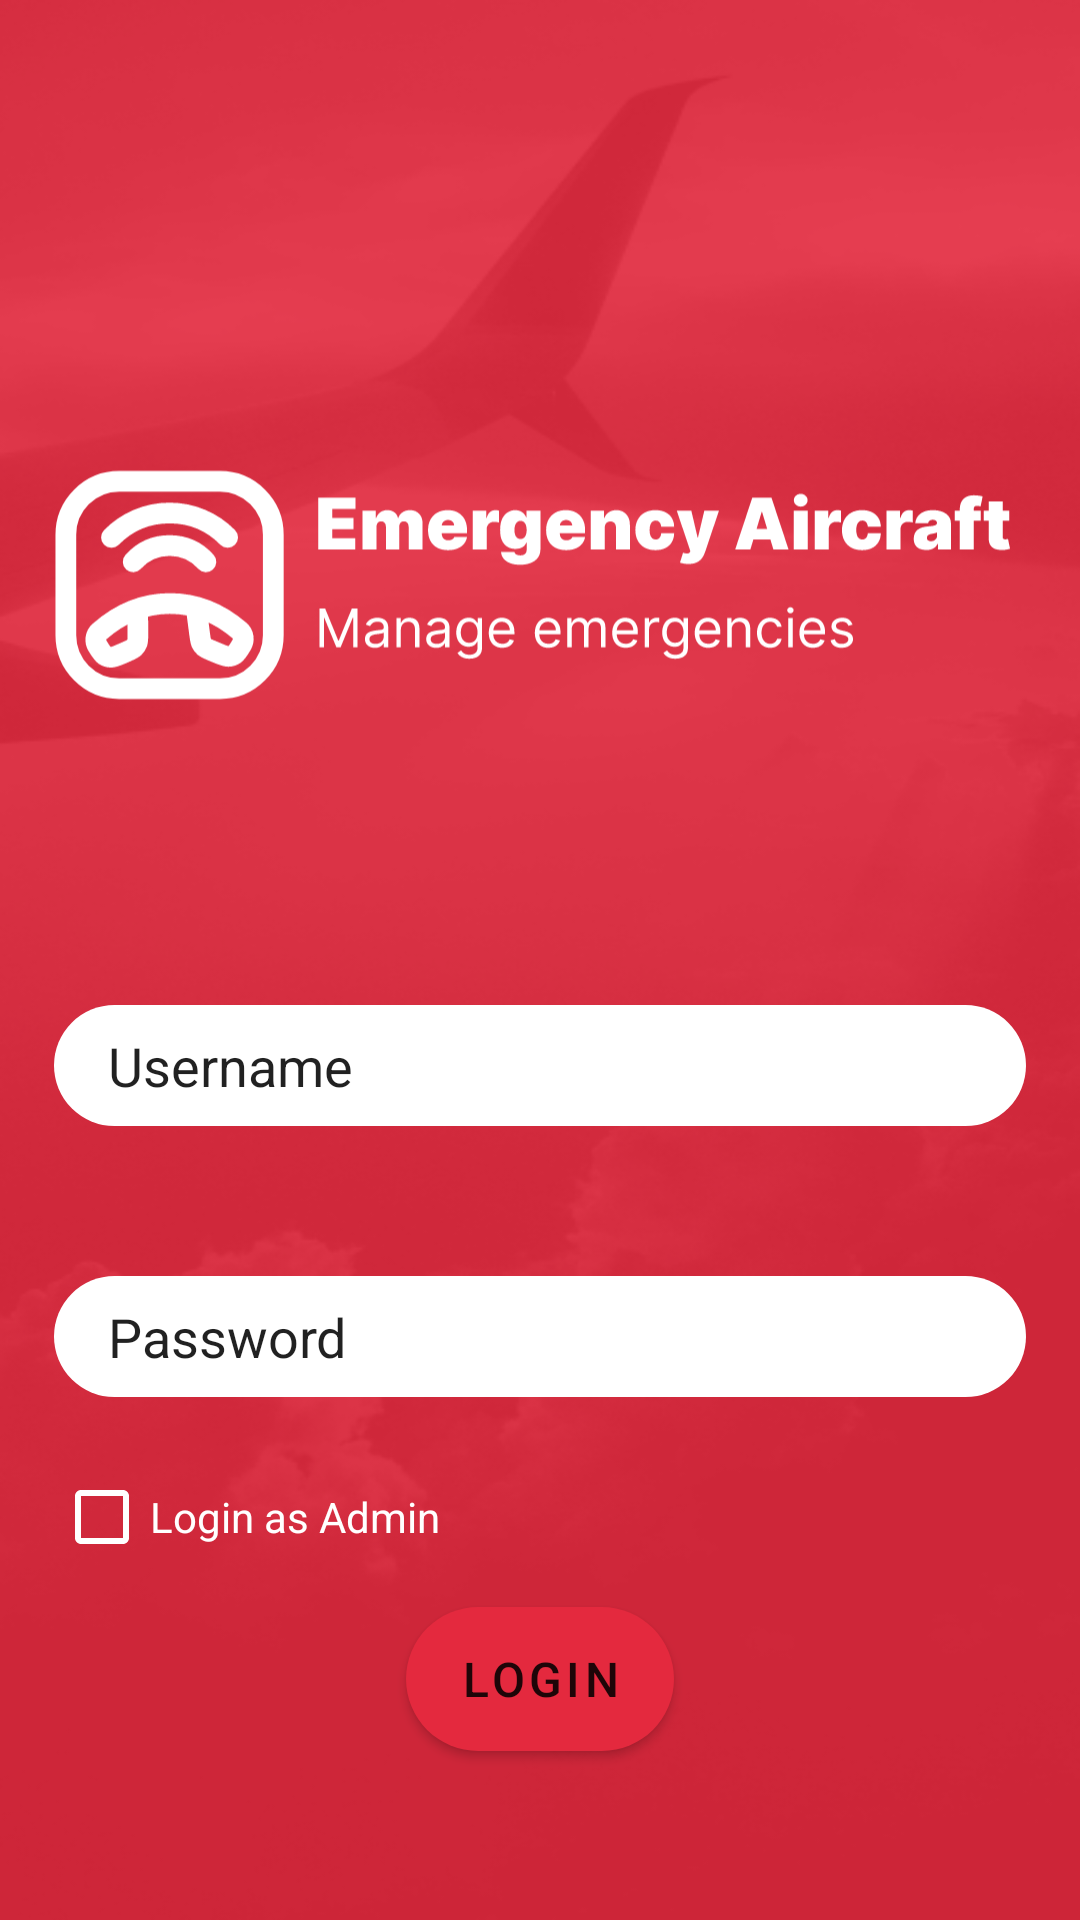

Here is an Android app screen rendered from its layout file. Give the layout XML and the strings, colors and styles it references.
<!-- AndroidManifest.xml: application theme Theme.EmergencyAircraft -->
<!-- res/layout/activity_login.xml -->
<?xml version="1.0" encoding="utf-8"?>
<androidx.constraintlayout.widget.ConstraintLayout xmlns:android="http://schemas.android.com/apk/res/android"
    xmlns:app="http://schemas.android.com/apk/res-auto"
    xmlns:tools="http://schemas.android.com/tools"
    android:id="@+id/linearLayout"
    android:layout_width="match_parent"
    android:layout_height="match_parent"
    android:background="@drawable/plan_vertical_lanscape">

    <ImageView
        android:id="@+id/imageView"
        android:layout_width="324dp"
        android:layout_height="80dp"
        android:layout_marginTop="155dp"
        android:src="@drawable/ic_logo_slogan"
        style="@style/logo_style"
        app:layout_constraintBottom_toTopOf="@+id/usernameEditText"
        app:layout_constraintEnd_toEndOf="parent"
        app:layout_constraintStart_toStartOf="parent"
        app:layout_constraintTop_toTopOf="parent"
        app:layout_constraintVertical_chainStyle="spread"
        />

    <EditText
        android:id="@+id/usernameEditText"
        style="@style/input_style"
        android:layout_width="0dp"
        android:layout_height="wrap_content"
        android:layout_marginStart="18dp"
        android:layout_marginTop="100dp"
        android:layout_marginEnd="18dp"
        android:hint="Username"
        android:inputType="text"
    app:layout_constraintEnd_toEndOf="parent"
    app:layout_constraintStart_toStartOf="parent"
    app:layout_constraintTop_toBottomOf="@+id/imageView" />


    <EditText
        android:id="@+id/passwordEditText"
        style="@style/input_style"
        android:layout_width="0dp"
        android:layout_height="wrap_content"
        android:layout_marginStart="18dp"
        android:layout_marginTop="50dp"
        android:layout_marginEnd="18dp"
        android:hint="Password"
        android:inputType="textPassword"
        app:layout_constraintEnd_toEndOf="parent"
        app:layout_constraintStart_toStartOf="parent"
        app:layout_constraintTop_toBottomOf="@+id/usernameEditText" />

    <Button
        android:id="@+id/loginButton"
        style="@style/button_style"
        android:layout_width="wrap_content"
        android:layout_height="wrap_content"
        android:layout_marginTop="70dp"
        android:text="Login"
        app:layout_constraintEnd_toEndOf="parent"
        app:layout_constraintStart_toStartOf="parent"
        app:layout_constraintTop_toBottomOf="@+id/passwordEditText" />

    <CheckBox
        android:id="@+id/loginAsAdminCheckbox"
        android:layout_width="wrap_content"
        android:layout_height="wrap_content"
        android:layout_marginStart="18dp"
        android:layout_marginTop="16dp"
        android:checked="false"
        android:text="Login as Admin"
        style="@style/check_style"
        app:layout_constraintStart_toStartOf="parent"
        app:layout_constraintTop_toBottomOf="@+id/passwordEditText" />


</androidx.constraintlayout.widget.ConstraintLayout>
<!-- resources referenced by this layout -->
<resources>
  <!-- drawable ic_logo_slogan: vector/xml drawable (drawable, 27854 chars, omitted) -->
  <!-- drawable plan_vertical_lanscape: png bitmap (drawable-v24, 89277 bytes) -->
  <style name="button_style" parent="Widget.MaterialComponents.Button">
          <item name="android:textColor">?android:textColorPrimary</item>
          <item name="android:background">@drawable/bg_shape</item>
  
          <item name="android:paddingVertical">8dp</item>
          <item name="android:paddingHorizontal">18dp</item>
          <item name="android:textSize">16sp</item>
      </style>
  <style name="check_style">
          <item name="android:textColor">?android:textColorPrimaryInverse</item>
          <item name="android:buttonTint">?android:textColorPrimaryInverse</item>
      </style>
  <style name="input_style">
          <item name="android:textColor">?android:textColorPrimary</item>
          <item name="android:textColorHint">?android:textColorPrimary</item>
          <item name="android:background">@drawable/bg_shape</item>
          <item name="android:backgroundTint">?android:colorBackground</item>
          <item name="android:paddingVertical">8dp</item>
          <item name="android:paddingHorizontal">18dp</item>
          <item name="addElevationShadow">true</item>
      </style>
  <style name="logo_style">
          <item name="android:tint">?android:colorBackground</item>
      </style>
  <style name="Theme.EmergencyAircraft" parent="Theme.MaterialComponents.DayNight.DarkActionBar">
          
          <item name="colorPrimary">@color/red</item>
          <item name="colorPrimaryVariant">@color/red</item>
          <item name="colorOnPrimary">@color/white</item>
          
          <item name="colorSecondary">@color/accent</item>
          <item name="colorSecondaryVariant">@color/accent</item>
          <item name="colorOnSecondary">@color/accent</item>
          
          <item name="android:statusBarColor" tools:targetApi="l">?attr/colorPrimaryVariant</item>
          
      </style>
  <!-- drawable bg_shape (drawable) -->
  <?xml version="1.0" encoding="utf-8"?>
  <shape xmlns:android="http://schemas.android.com/apk/res/android">
      <solid android:color="@color/accent"/>
      <corners android:radius="60dp"/>
  </shape>
  <color name="red">#e4293e</color>
  <color name="white">#FFFFFFFF</color>
  <color name="accent">#222629</color>
</resources>
